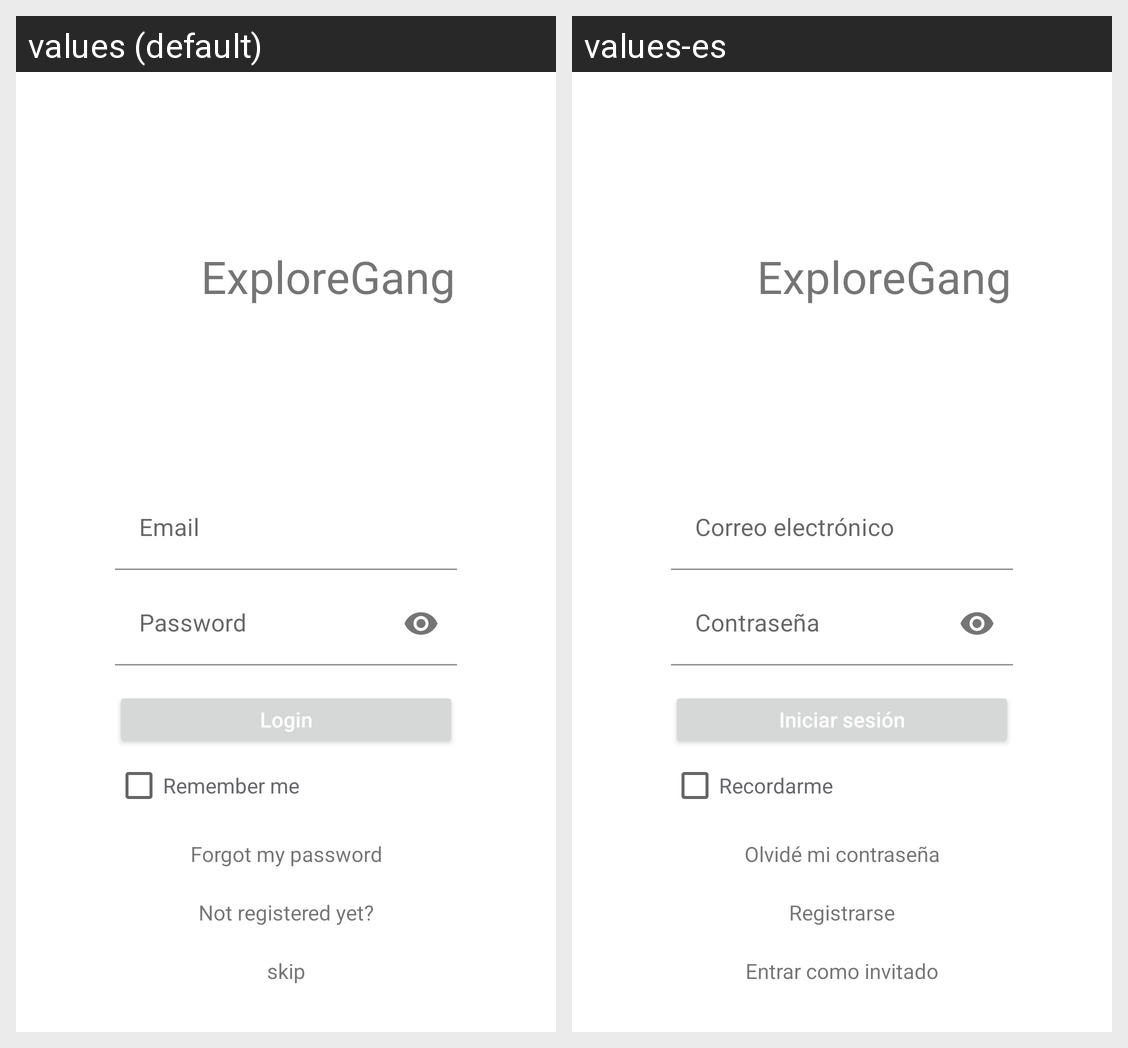

For this localized Android screen grid, give each drawn string resource with its value in every locale shown.
Android screen res/layout/fragment_login.xml rendered under 2 locales, left to right: values (default), values-es. Device: Nexus 5 (rendered at 1080×1920; each locale shown at half size, 540×960, under a caption strip naming it); theme Theme.ExploreGang.
Strings drawn on this screen, with the default value and each locale's value (text and hints the layout hard-codes, and strings that could not be matched under every locale, appear in the picture but are not listed):

login_button_login
  values: Login
  values-es: Iniciar sesión

login_button_recover_password
  values: Forgot my password
  values-es: Olvidé mi contraseña

login_button_register
  values: Not registered yet?
  values-es: Registrarse

login_button_skip
  values: skip
  values-es: Entrar como invitado

remember_me
  values: Remember me
  values-es: Recordarme
